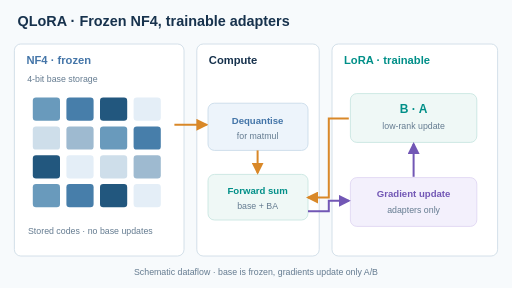
t = 0.00 s
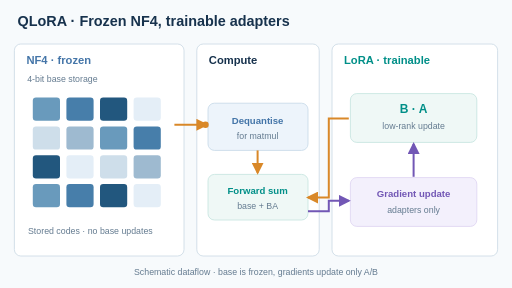
t = 1.75 s
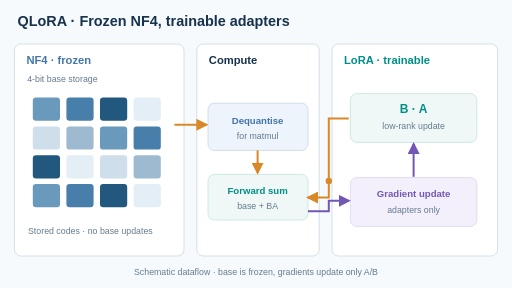
t = 3.38 s
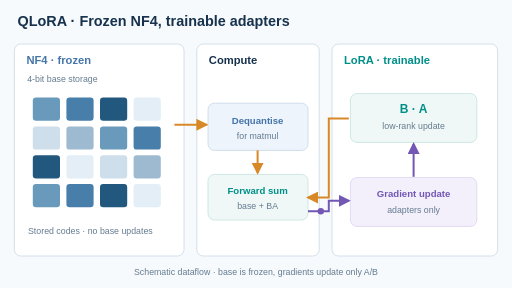
t = 5.00 s
t = 6.50 s: frame unchanged from t = 0.00 s, image omitted
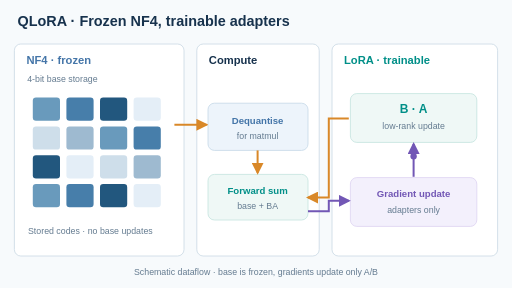
t = 8.25 s

The animated SVG that drew these frames (rendered in a browser with its animation timeline set to each time). Animation: 10 SMIL elements (animate=5,animateMotion=5); one cycle of 10.00 s, repeats indefinitely.

<svg xmlns="http://www.w3.org/2000/svg" width="640" height="360" viewBox="0 0 640 360" role="img" aria-labelledby="ttl dsc"><title id="ttl">QLoRA storage and trainable adapter data flow</title><desc id="dsc">The frozen four-bit base weights are dequantized for computation. Low-rank adapters contribute to the forward pass and receive parameter updates; the base weights remain frozen. Schematic only.</desc><rect x="0" y="0" width="640" height="360" rx="0" fill="#f7fafc" stroke="none"/><text x="22" y="32" fill="#17324d" font-size="18" font-family="Arial,Helvetica,sans-serif" font-weight="700" text-anchor="start">QLoRA · Frozen NF4, trainable adapters</text><rect x="18" y="55" width="212" height="265" rx="8" fill="#fff" stroke="#c9d8e4"/><rect x="246" y="55" width="153" height="265" rx="8" fill="#fff" stroke="#c9d8e4"/><rect x="415" y="55" width="207" height="265" rx="8" fill="#fff" stroke="#c9d8e4"/><text x="33" y="80" fill="#4475a8" font-size="14" font-family="Arial,Helvetica,sans-serif" font-weight="700" text-anchor="start">NF4 · frozen</text><text x="261" y="80" fill="#17324d" font-size="14" font-family="Arial,Helvetica,sans-serif" font-weight="700" text-anchor="start">Compute</text><text x="430" y="80" fill="#008f88" font-size="14" font-family="Arial,Helvetica,sans-serif" font-weight="700" text-anchor="start">LoRA · trainable</text><text x="34" y="102" fill="#647b90" font-size="11" font-family="Arial,Helvetica,sans-serif" font-weight="500" text-anchor="start">4-bit base storage</text><rect x="41" y="122" width="34" height="29" rx="4" fill="#699abc" stroke="none"/><rect x="83" y="122" width="34" height="29" rx="4" fill="#477eaa" stroke="none"/><rect x="125" y="122" width="34" height="29" rx="4" fill="#22577e" stroke="none"/><rect x="167" y="122" width="34" height="29" rx="4" fill="#e4eef7" stroke="none"/><rect x="41" y="158" width="34" height="29" rx="4" fill="#cedeea" stroke="none"/><rect x="83" y="158" width="34" height="29" rx="4" fill="#9ebad0" stroke="none"/><rect x="125" y="158" width="34" height="29" rx="4" fill="#699abc" stroke="none"/><rect x="167" y="158" width="34" height="29" rx="4" fill="#477eaa" stroke="none"/><rect x="41" y="194" width="34" height="29" rx="4" fill="#22577e" stroke="none"/><rect x="83" y="194" width="34" height="29" rx="4" fill="#e4eef7" stroke="none"/><rect x="125" y="194" width="34" height="29" rx="4" fill="#cedeea" stroke="none"/><rect x="167" y="194" width="34" height="29" rx="4" fill="#9ebad0" stroke="none"/><rect x="41" y="230" width="34" height="29" rx="4" fill="#699abc" stroke="none"/><rect x="83" y="230" width="34" height="29" rx="4" fill="#477eaa" stroke="none"/><rect x="125" y="230" width="34" height="29" rx="4" fill="#22577e" stroke="none"/><rect x="167" y="230" width="34" height="29" rx="4" fill="#e4eef7" stroke="none"/><text x="35" y="292" fill="#647b90" font-size="11" font-family="Arial,Helvetica,sans-serif" font-weight="500" text-anchor="start">Stored codes · no base updates</text><rect x="260" y="129" width="125" height="59" rx="8" fill="#edf4fb" stroke="#c6d8e8"/><text x="322" y="155" fill="#4475a8" font-size="12" font-family="Arial,Helvetica,sans-serif" font-weight="700" text-anchor="middle">Dequantise</text><text x="322" y="174" fill="#647b90" font-size="11" font-family="Arial,Helvetica,sans-serif" font-weight="500" text-anchor="middle">for matmul</text><rect x="260" y="218" width="125" height="57" rx="8" fill="#eff8f6" stroke="#c4e4df"/><text x="322" y="243" fill="#008f88" font-size="12" font-family="Arial,Helvetica,sans-serif" font-weight="700" text-anchor="middle">Forward sum</text><text x="322" y="261" fill="#647b90" font-size="11" font-family="Arial,Helvetica,sans-serif" font-weight="500" text-anchor="middle">base + BA</text><rect x="438" y="117" width="158" height="61" rx="8" fill="#eff8f6" stroke="#c4e4df"/><text x="517" y="141" fill="#008f88" font-size="15" font-family="Arial,Helvetica,sans-serif" font-weight="700" text-anchor="middle">B · A</text><text x="517" y="161" fill="#647b90" font-size="11" font-family="Arial,Helvetica,sans-serif" font-weight="500" text-anchor="middle">low-rank update</text><rect x="438" y="222" width="158" height="61" rx="8" fill="#f3f0fc" stroke="#ddd4f1"/><text x="517" y="246" fill="#7257b5" font-size="12" font-family="Arial,Helvetica,sans-serif" font-weight="700" text-anchor="middle">Gradient update</text><text x="517" y="266" fill="#647b90" font-size="11" font-family="Arial,Helvetica,sans-serif" font-weight="500" text-anchor="middle">adapters only</text><defs><marker id="forward" markerWidth="6" markerHeight="6" refX="5" refY="3" orient="auto"><path d="M0 0 L6 3 L0 6 Z" fill="#d98828"/></marker><marker id="back" markerWidth="6" markerHeight="6" refX="5" refY="3" orient="auto"><path d="M0 0 L6 3 L0 6 Z" fill="#7257b5"/></marker></defs><path d="M218 156 L258 156" fill="none" stroke="#d98828" stroke-width="2.5" marker-end="url(#forward)"/><circle r="4" fill="#d98828"><animateMotion path="M218 156 L258 156" dur="10s" begin="0s" repeatCount="indefinite" calcMode="linear" keyTimes="0;1e-06;0.18;1" keyPoints="0;0;1;1"/><animate attributeName="opacity" dur="10s" repeatCount="indefinite" calcMode="discrete" values="0;1;0;0" keyTimes="0;1e-06;0.18;1"/></circle><path d="M322 188 L322 216" fill="none" stroke="#d98828" stroke-width="2.5" marker-end="url(#forward)"/><circle r="4" fill="#d98828"><animateMotion path="M322 188 L322 216" dur="10s" begin="0s" repeatCount="indefinite" calcMode="linear" keyTimes="0;0.2;0.4;1" keyPoints="0;0;1;1"/><animate attributeName="opacity" dur="10s" repeatCount="indefinite" calcMode="discrete" values="0;1;0;0" keyTimes="0;0.2;0.4;1"/></circle><path d="M436 148 L411 148 L411 247 L385 247" fill="none" stroke="#d98828" stroke-width="2.5" marker-end="url(#forward)"/><circle r="4" fill="#d98828"><animateMotion path="M436 148 L411 148 L411 247 L385 247" dur="10s" begin="0s" repeatCount="indefinite" calcMode="linear" keyTimes="0;0.2;0.4;1" keyPoints="0;0;1;1"/><animate attributeName="opacity" dur="10s" repeatCount="indefinite" calcMode="discrete" values="0;1;0;0" keyTimes="0;0.2;0.4;1"/></circle><path d="M385 264 L411 264 L411 251 L436 251" fill="none" stroke="#7257b5" stroke-width="2.5" marker-end="url(#back)"/><circle r="4" fill="#7257b5"><animateMotion path="M385 264 L411 264 L411 251 L436 251" dur="10s" begin="0s" repeatCount="indefinite" calcMode="linear" keyTimes="0;0.45;0.65;1" keyPoints="0;0;1;1"/><animate attributeName="opacity" dur="10s" repeatCount="indefinite" calcMode="discrete" values="0;1;0;0" keyTimes="0;0.45;0.65;1"/></circle><path d="M517 221 L517 180" fill="none" stroke="#7257b5" stroke-width="2.5" marker-end="url(#back)"/><circle r="4" fill="#7257b5"><animateMotion path="M517 221 L517 180" dur="10s" begin="0s" repeatCount="indefinite" calcMode="linear" keyTimes="0;0.7;0.9;1" keyPoints="0;0;1;1"/><animate attributeName="opacity" dur="10s" repeatCount="indefinite" calcMode="discrete" values="0;1;0;0" keyTimes="0;0.7;0.9;1"/></circle><text x="320" y="344" fill="#647b90" font-size="11" font-family="Arial,Helvetica,sans-serif" font-weight="400" text-anchor="middle">Schematic dataflow · base is frozen, gradients update only A/B</text></svg>
